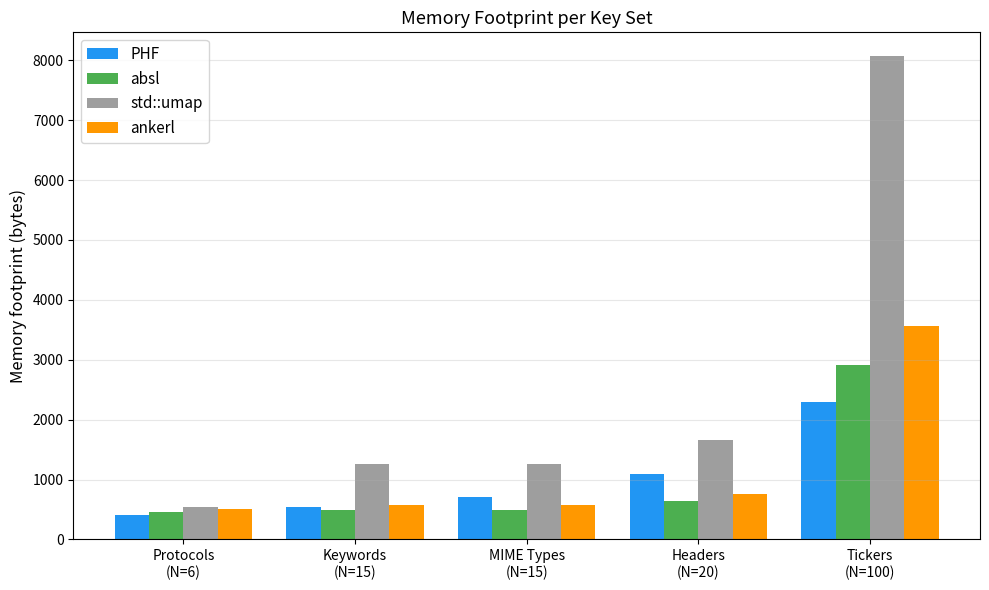

Source code (Python): (Note: this script raises an exception after producing the figure.)
#!/usr/bin/env python3
"""
Memory Footprint Comparison: struct size in bytes for each method × key set.
PHF stores everything inline (~1-3 KB), hash maps have dynamic allocations.
"""

try:
    import matplotlib.pyplot as plt
    import matplotlib
    import numpy as np
    matplotlib.use('Agg')
    HAS_MPL = True
except ImportError:
    HAS_MPL = False

# PHF struct sizes (computed from template parameters)
# perfect_hash_set<N, TableSize, MaxKeyLen>:
#   asso_values: 256 bytes
#   num_positions + positions: 1 + 16 = 17 bytes
#   min_key_len: 1 byte
#   slot_key_len: TableSize bytes
#   slot_key_data: TableSize * MaxKeyLen bytes
#   packed_keys: TableSize * 8 bytes
#   slot_to_key: TableSize bytes
#   key_to_slot: N bytes
#   Total ≈ 274 + TableSize * (MaxKeyLen + 10) + N

def phf_size(n, table_size, max_key_len):
    return 274 + table_size * (max_key_len + 10) + n

# Estimated hash map sizes (bytes per entry for small maps):
#   std::unordered_map: ~80 bytes/entry (node-based, pointers, bucket array)
#   absl::flat_hash_map: ~40 bytes/entry (flat, SwissTable metadata)
#   ankerl::unordered_dense: ~48 bytes/entry (flat, robin hood)
# Plus per-key: string_view is 16 bytes, int is 4 bytes = 20 bytes payload
# Plus overhead: bucket array, metadata, load factor headroom

def umap_size(n):
    return 64 + n * 80  # rough: 80 bytes per node + bucket pointers

def absl_size(n):
    # SwissTable: ~1 byte metadata per slot + 24 bytes per slot (kv + padding)
    # Load factor ~87.5%, so table_size ≈ n * 1.15
    table_size = max(16, int(n * 1.15))
    return table_size * 25 + 64  # metadata + slots + header

def ankerl_size(n):
    table_size = max(16, int(n * 1.25))
    return table_size * 28 + 64

KEYSETS = [
    ("Protocols",   6,    8,   5),
    ("Keywords",   15,   16,   6),
    ("MIME Types",  15,  16,  16),
    ("Headers",    20,   32,  15),
    ("Tickers",   100,  128,   5),
]

def main():
    print("=" * 70)
    print("MEMORY FOOTPRINT (bytes, estimated)")
    print("=" * 70)
    print(f"{'Key Set':<16s} {'N':>4s}  {'PHF':>7s}  {'absl':>7s}  {'umap':>7s}  {'ankerl':>7s}  PHF savings")
    print("-" * 70)

    phf_sizes = []
    absl_sizes = []
    for name, n, ts, mkl in KEYSETS:
        p = phf_size(n, ts, mkl)
        a = absl_size(n)
        u = umap_size(n)
        ak = ankerl_size(n)
        ratio = a / p
        print(f"{name:<16s} {n:4d}  {p:6d}B  {a:6d}B  {u:6d}B  {ak:6d}B  PHF is {ratio:.1f}x smaller than absl")
        phf_sizes.append(p)
        absl_sizes.append(a)

    print(f"\nPHF stores all data inline in the struct (constexpr, zero allocation).")
    print(f"Hash maps require heap allocation, bucket arrays, and per-node overhead.")

    if HAS_MPL:
        fig, ax = plt.subplots(figsize=(10, 6))
        x = np.arange(len(KEYSETS))
        w = 0.2
        labels = [f"{name}\n(N={n})" for name, n, _, _ in KEYSETS]

        ax.bar(x - 1.5*w, [phf_size(n, ts, mkl) for _, n, ts, mkl in KEYSETS],
               w, label='PHF', color='#2196F3')
        ax.bar(x - 0.5*w, [absl_size(n) for _, n, _, _ in KEYSETS],
               w, label='absl', color='#4CAF50')
        ax.bar(x + 0.5*w, [umap_size(n) for _, n, _, _ in KEYSETS],
               w, label='std::umap', color='#9E9E9E')
        ax.bar(x + 1.5*w, [ankerl_size(n) for _, n, _, _ in KEYSETS],
               w, label='ankerl', color='#FF9800')

        ax.set_xticks(x)
        ax.set_xticklabels(labels, fontsize=10)
        ax.set_ylabel("Memory footprint (bytes)", fontsize=12)
        ax.set_title("Memory Footprint per Key Set", fontsize=13)
        ax.legend(fontsize=11)
        ax.grid(True, axis='y', alpha=0.3)
        plt.tight_layout()
        plt.savefig("perf_viz/07_memory_footprint.png", dpi=150)
        print("Saved perf_viz/07_memory_footprint.png")

if __name__ == "__main__":
    main()
